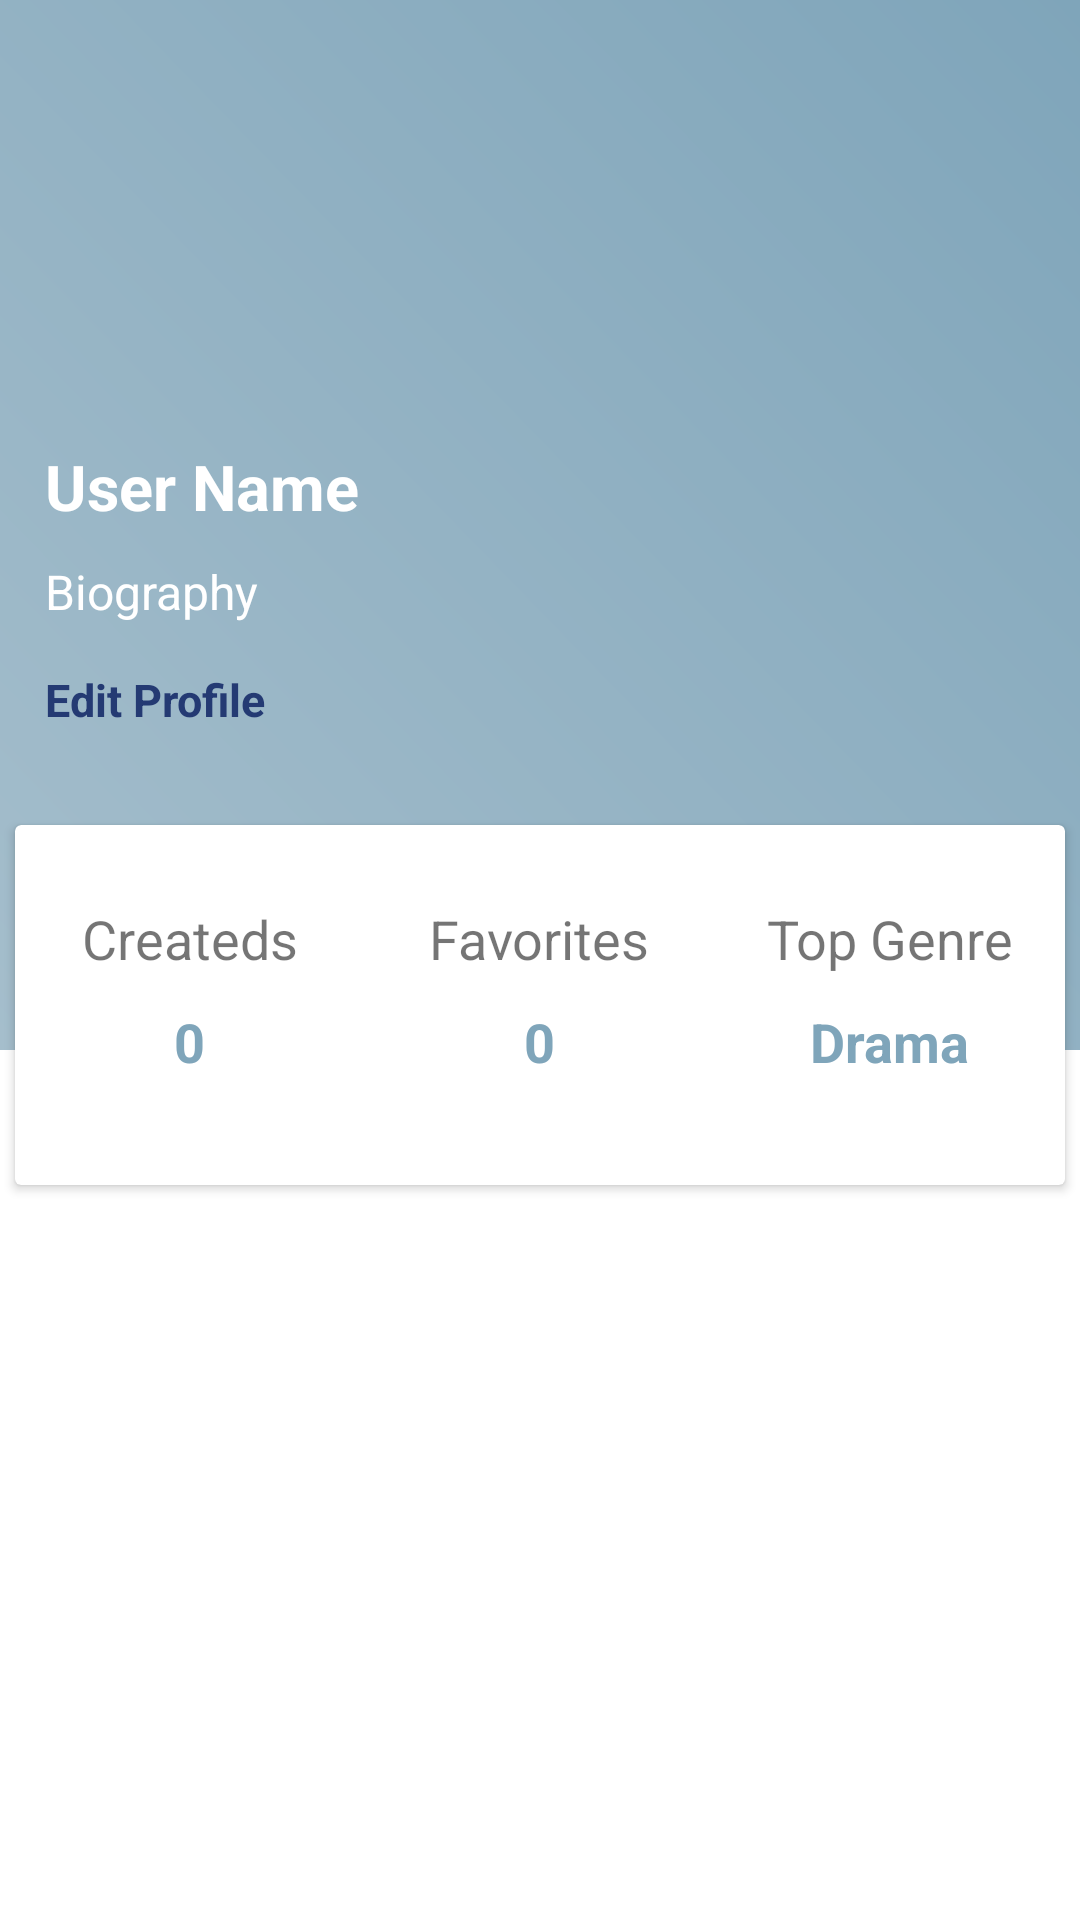

The Android layout XML behind this screen, and the referenced resources:
<!-- AndroidManifest.xml: application theme Theme.FilmProject -->
<!-- res/layout/activity_user_profile.xml -->
<?xml version="1.0" encoding="utf-8"?>
<LinearLayout xmlns:android="http://schemas.android.com/apk/res/android"
    xmlns:app="http://schemas.android.com/apk/res-auto"
    xmlns:tools="http://schemas.android.com/tools"
    android:layout_width="match_parent"
    android:layout_height="match_parent"
    tools:context=".controller.UserProfileActivity"
    android:orientation="vertical"
    android:layout_below="@+id/filmsListView">

    <RelativeLayout
        android:layout_width="match_parent"
        android:layout_height="405dp">

        <LinearLayout
            android:layout_width="match_parent"
            android:layout_height="350dp"
            android:background="@drawable/gradientbackground"
            android:orientation="vertical">


            <ImageView
                android:layout_width="85dp"
                android:layout_height="73dp"
                android:layout_marginLeft="15dp"
                android:layout_marginTop="60dp"
                android:src="@drawable/profile" />

            <TextView
                android:layout_width="wrap_content"
                android:layout_height="wrap_content"
                android:layout_marginLeft="15dp"
                android:layout_marginTop="15dp"
                android:text="User Name"

                android:textColor="#fff"
                android:textSize="21dp"
                android:textStyle="bold" />

            <TextView
                android:id="@+id/userBioText"
                android:layout_width="wrap_content"
                android:layout_height="wrap_content"
                android:layout_marginLeft="15dp"
                android:layout_marginTop="10sp"
                android:text="Biography"
                android:textColor="#fff"
                android:textSize="16sp"
                tools:ignore="Biography" />

            <TextView
                android:id="@+id/editProfiletextView"
                android:layout_width="wrap_content"
                android:layout_height="wrap_content"
                android:text="Edit Profile"
                android:layout_marginLeft="15dp"
                android:layout_marginTop="15dp"
                android:textStyle="bold"
                android:textColor="@color/secondColor"
                android:textSize="15sp" />

        </LinearLayout>

        <androidx.cardview.widget.CardView
            android:layout_width="350dp"
            android:layout_height="120dp"
            android:layout_centerHorizontal="true"
            android:layout_marginTop="275dp">
                <LinearLayout
                    android:layout_width="match_parent"
                    android:layout_height="match_parent"
                    android:orientation="horizontal"
                    android:weightSum="3">
                    <LinearLayout
                        android:gravity="center"
                        android:orientation="vertical"
                        android:layout_width="0dp"
                        android:layout_weight="1"
                        android:layout_height="match_parent">
                        <TextView
                            android:layout_width="wrap_content"
                            android:layout_height="wrap_content"
                            android:text="Createds"
                            android:textSize="18sp"
                            />
                        <TextView
                            android:layout_width="wrap_content"
                            android:layout_height="wrap_content"
                            android:text="0"
                            android:textStyle="bold"
                            android:textSize="18sp"
                            android:padding="10dp"
                            android:textColor="@color/backgroundSecond"/>


                    </LinearLayout>
                    <LinearLayout
                        android:gravity="center"
                        android:orientation="vertical"
                        android:layout_width="0dp"
                        android:layout_weight="1"
                        android:layout_height="match_parent">
                        <TextView
                            android:layout_width="wrap_content"
                            android:layout_height="wrap_content"
                            android:text="Favorites"
                            android:textSize="18sp"
                            />
                        <TextView
                            android:layout_width="wrap_content"
                            android:layout_height="wrap_content"
                            android:text="0"
                            android:textStyle="bold"
                            android:textSize="18sp"
                            android:padding="10dp"
                            android:textColor="@color/backgroundSecond"/>


                    </LinearLayout>
                    <LinearLayout
                        android:gravity="center"
                        android:orientation="vertical"
                        android:layout_width="0dp"
                        android:layout_weight="1"
                        android:layout_height="match_parent">
                        <TextView
                            android:layout_width="wrap_content"
                            android:layout_height="wrap_content"
                            android:text="Top Genre"
                            android:textSize="18sp"
                            />
                        <TextView
                            android:layout_width="wrap_content"
                            android:layout_height="wrap_content"
                            android:text="Drama"
                            android:textStyle="bold"
                            android:textSize="18sp"
                            android:padding="10dp"
                            android:textColor="@color/backgroundSecond"/>


                    </LinearLayout>
                </LinearLayout>
        </androidx.cardview.widget.CardView>

    </RelativeLayout>

    <androidx.recyclerview.widget.RecyclerView
        android:id="@+id/filmsRecyclerView"
        android:layout_width="match_parent"
        android:layout_height="match_parent" />


</LinearLayout>
<!-- resources referenced by this layout -->
<resources>
  <color name="backgroundSecond">#7FA5BA</color>
  <color name="secondColor">#243A73</color>
  <!-- drawable gradientbackground (drawable) -->
  <?xml version="1.0" encoding="utf-8"?>
  <shape xmlns:android="http://schemas.android.com/apk/res/android">
      <gradient android:angle="45"
          android:startColor="@color/background"
          android:endColor="@color/backgroundSecond"></gradient>
  </shape>
  <style name="Theme.FilmProject" parent="Theme.MaterialComponents.DayNight.NoActionBar">
          
          <item name="colorPrimary">@color/buttonColor</item>
          <item name="colorPrimaryVariant">@color/background</item>
          <item name="colorOnPrimary">@color/white</item>
          
          
          <item name="android:statusBarColor" tools:targetApi="l">?attr/colorPrimaryVariant</item>
          
          <item name="colorControlNormal">@color/white</item>
      </style>
  <color name="background">#A5BECC</color>
  <color name="buttonColor">#7C3E66</color>
  <color name="white">#FFFFFFFF</color>
</resources>
